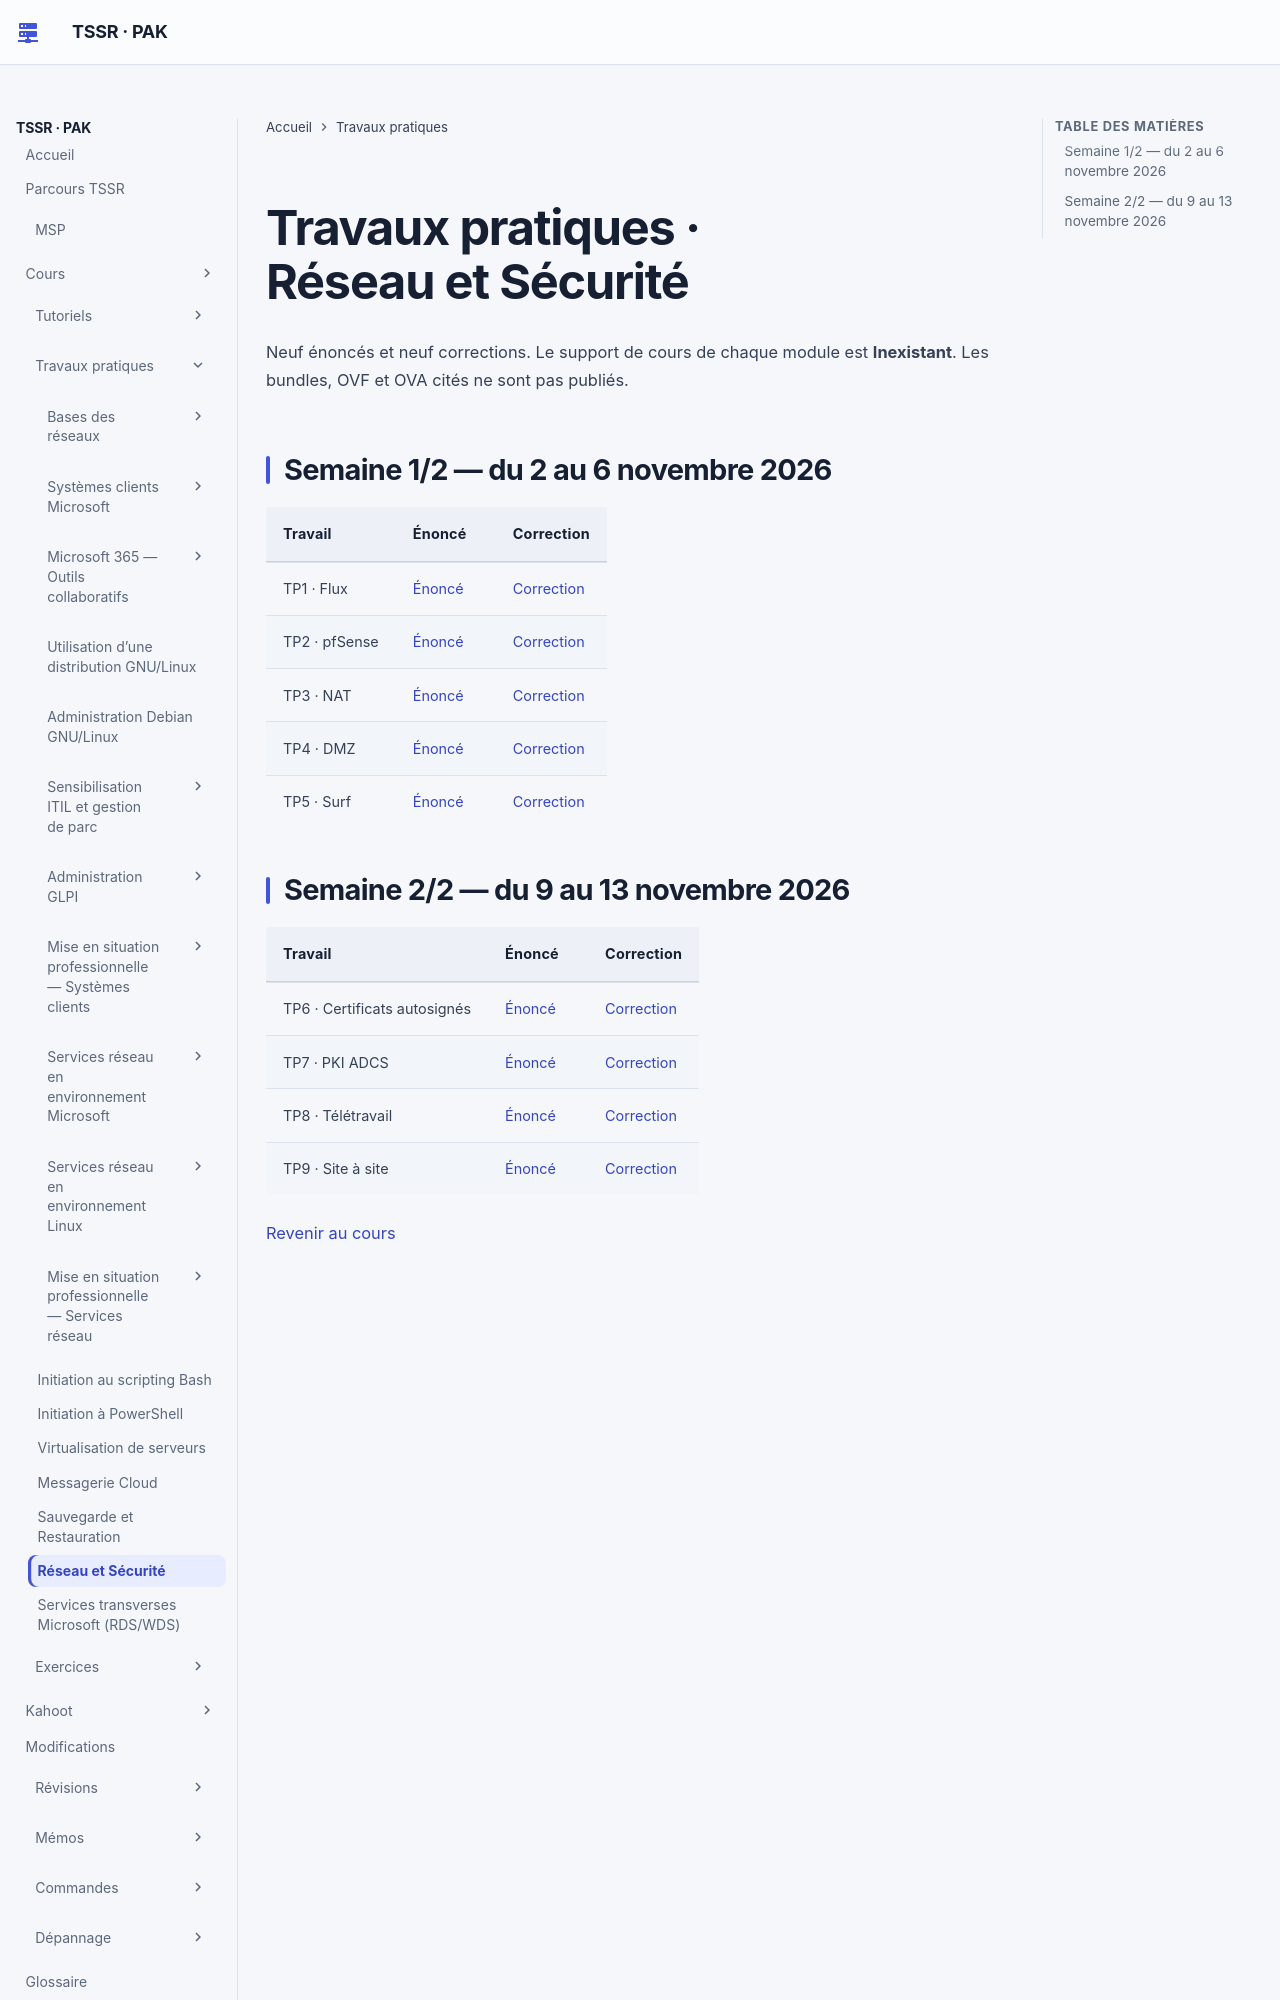

repository: sk34pk25/tssr-cours · page: tp/17-reseau-et-securite/index.html · generator: mkdocs

# Travaux pratiques · Réseau et Sécurité

Neuf énoncés et neuf corrections. Le support de cours de chaque module est **Inexistant**. Les bundles, OVF et OVA cités ne sont pas publiés.

## Semaine 1/2 — du 2 au 6 novembre 2026

| Travail | Énoncé | Correction |
|---|---|---|
| TP1 · Flux | [Énoncé](module-01/enonces.md) | [Correction](module-01/corrections.md) |
| TP2 · pfSense | [Énoncé](module-02/enonces.md) | [Correction](module-02/corrections.md) |
| TP3 · NAT | [Énoncé](module-03/enonces.md) | [Correction](module-03/corrections.md) |
| TP4 · DMZ | [Énoncé](module-04/enonces.md) | [Correction](module-04/corrections.md) |
| TP5 · Surf | [Énoncé](module-05/enonces.md) | [Correction](module-05/corrections.md) |
